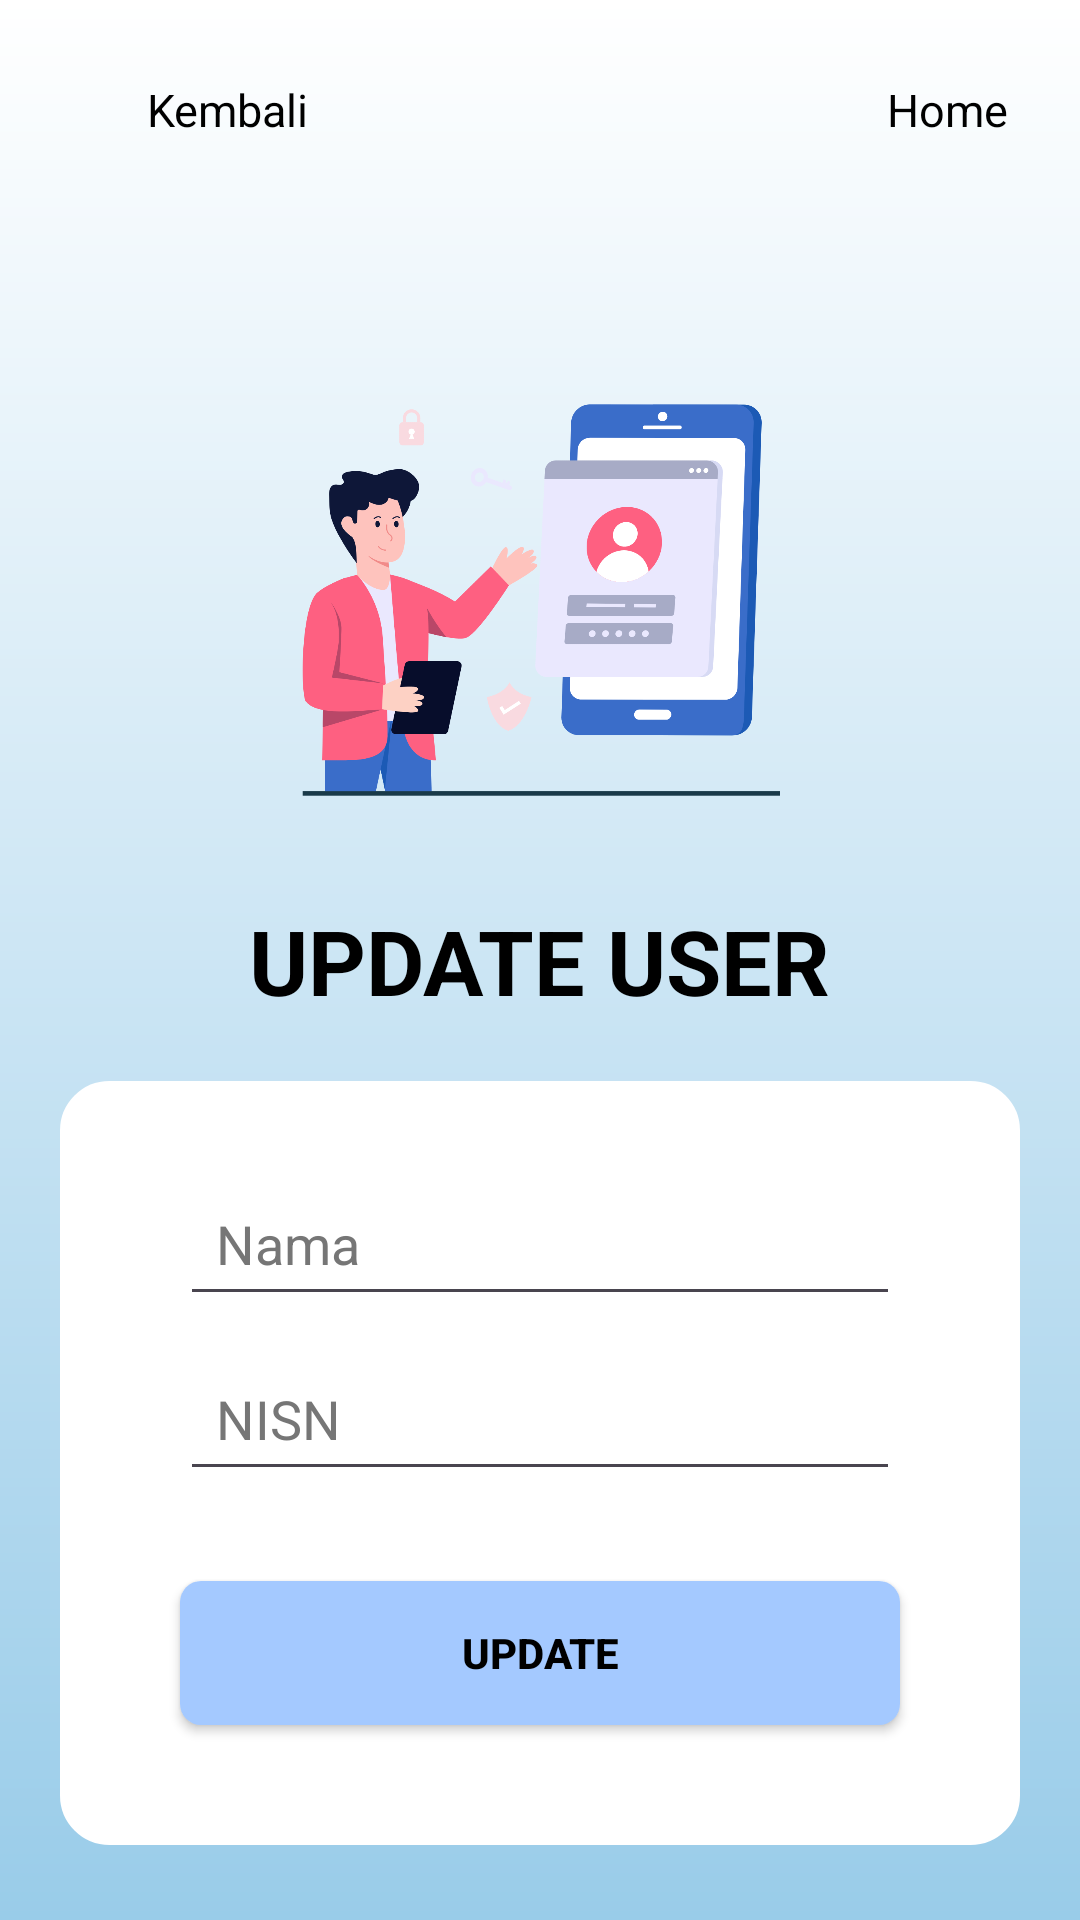

Android layout source for this screen:
<!-- AndroidManifest.xml: application theme Theme.QuizWithFisherYates -->
<!-- res/layout/activity_admin_user_update.xml -->
<?xml version="1.0" encoding="utf-8"?>
<ScrollView
    xmlns:android="http://schemas.android.com/apk/res/android"
    xmlns:app="http://schemas.android.com/apk/res-auto"
    xmlns:tools="http://schemas.android.com/tools"
    android:id="@+id/admin_update_user"
    android:layout_width="match_parent"
    android:layout_height="match_parent"
    tools:context=".adminActivities.UpdateUserActivity"
    android:fillViewport="true"
    android:background="@drawable/gradient_background">

    <FrameLayout
        android:layout_width="wrap_content"
        android:layout_height="wrap_content">

        <LinearLayout
            android:layout_width="match_parent"
            android:layout_height="wrap_content"
            android:orientation="horizontal"
            android:gravity="center_vertical"
            android:padding="24dp">

            
            <LinearLayout
                android:layout_width="0dp"
                android:layout_height="wrap_content"
                android:layout_weight="1"
                android:orientation="horizontal"
                android:gravity="start|center_vertical"
                android:paddingBottom="8dp"
                android:id="@+id/backButton">

                <ImageView
                    android:layout_width="25dp"
                    android:layout_height="25dp"
                    android:src="@drawable/ic_back"
                    android:contentDescription="Kembali"
                    android:clickable="true"
                    android:focusable="true"
                    android:padding="4dp"
                    app:tint="@color/black" />

                <TextView
                    android:text="Kembali"
                    android:layout_width="wrap_content"
                    android:layout_height="wrap_content"
                    android:textSize="15sp"
                    android:textColor="#000000"/>
            </LinearLayout>

            
            <LinearLayout
                android:layout_width="0dp"
                android:layout_height="wrap_content"
                android:layout_weight="1"
                android:orientation="horizontal"
                android:gravity="end|center_vertical"
                android:paddingBottom="8dp"
                android:onClick="goToAdminMain">

                <ImageView
                    android:id="@+id/homeButton"
                    android:layout_width="25dp"
                    android:layout_height="25dp"
                    android:src="@drawable/ic_home"
                    android:contentDescription="Home"
                    android:clickable="true"
                    android:focusable="true"
                    android:padding="4dp"
                    app:tint="@color/black" />

                <TextView
                    android:text="Home"
                    android:layout_width="wrap_content"
                    android:layout_height="wrap_content"
                    android:textSize="15sp"
                    android:textColor="#000000"/>
            </LinearLayout>
        </LinearLayout>

        <LinearLayout
            android:layout_width="match_parent"
            android:layout_height="wrap_content"
            android:orientation="vertical">

            <ImageView
                android:layout_width="wrap_content"
                android:layout_height="200dp"
                android:src="@drawable/register"
                android:layout_gravity="center"
                android:contentDescription="@string/app_name"
                android:layout_marginTop="100dp"/>

            <TextView
                android:layout_width="wrap_content"
                android:layout_height="wrap_content"
                android:text="UPDATE USER"
                android:textSize="30sp"
                android:textStyle="bold"
                android:textColor="#000"
                android:layout_gravity="center" />

            
            <LinearLayout
                android:layout_width="match_parent"
                android:layout_height="wrap_content"
                android:orientation="vertical"
                android:background="@drawable/rounded_auth_card"
                android:layout_margin="20dp"
                android:layout_marginTop="40dp"
                android:padding="20dp">
                <EditText
                    android:id="@+id/name"
                    android:layout_width="match_parent"
                    android:layout_height="wrap_content"
                    android:minHeight="48dp"
                    android:padding="12dp"
                    android:hint="@string/hintName"
                    android:inputType="text"
                    android:layout_marginTop="10dp"
                    android:layout_marginStart="20dp"
                    android:layout_marginEnd="20dp"
                    android:layout_marginBottom="10dp"
                    android:autofillHints="username"
                    android:textColor="@color/black"
                    android:textColorHint="@color/gray"/>

















                <EditText
                    android:id="@+id/password"
                    android:layout_width="match_parent"
                    android:layout_height="wrap_content"
                    android:minHeight="48dp"
                    android:padding="12dp"
                    android:hint="NISN"
                    android:inputType="text"
                    android:layout_marginStart="20dp"
                    android:layout_marginEnd="20dp"
                    android:layout_marginBottom="10dp"
                    android:autofillHints="password"
                    android:textColor="@color/black"
                    android:textColorHint="@color/gray"/>


                <androidx.appcompat.widget.AppCompatButton
                    style="@style/Widget.AppCompat.Button"
                    android:onClick="onUpdate"
                    android:layout_width="match_parent"
                    android:layout_height="wrap_content"
                    android:layout_marginStart="20dp"
                    android:layout_marginTop="20dp"
                    android:layout_marginEnd="20dp"
                    android:layout_marginBottom="20dp"
                    android:background="@drawable/rounded_button"
                    android:text="Update"
                    android:textColor="#000"
                    android:textStyle="bold" />
            </LinearLayout>
        </LinearLayout>
    </FrameLayout>
</ScrollView>
<!-- resources referenced by this layout -->
<resources>
  <color name="black">#333</color>
  <color name="gray">#767676</color>
  <!-- drawable gradient_background (drawable) -->
  <?xml version="1.0" encoding="utf-8"?>
  <shape xmlns:android="http://schemas.android.com/apk/res/android"
      android:shape="rectangle">
  
      <gradient
          android:startColor="#FFF"
          android:endColor="#99cce9"
          android:angle="270"
          android:type="linear" />
  </shape>
  <!-- drawable register: png bitmap (drawable, 92943 bytes) -->
  <!-- drawable rounded_auth_card (drawable) -->
  <shape xmlns:android="http://schemas.android.com/apk/res/android"
      android:shape="rectangle">
  
      <solid android:color="@color/white" />
      <corners android:radius="16dp" />
      <padding android:left="10dp" android:top="10dp" android:right="10dp" android:bottom="10dp" />
      <stroke android:width="1dp" android:color="@color/white" />
  </shape>
  <!-- drawable rounded_button (drawable) -->
  <?xml version="1.0" encoding="utf-8"?>
  <shape xmlns:android="http://schemas.android.com/apk/res/android"
      android:shape="rectangle">
      <solid android:color="@color/primary"/>
      <corners android:radius="7dp"/>
  </shape>
  <string name="app_name">Phytagoras</string>
  <string name="hintName">Nama</string>
  <string name="hintUsername">Username</string>
  <style name="Theme.QuizWithFisherYates" parent="Theme.Material3.Light.NoActionBar" />
  <color name="white">#FFFFFFFF</color>
  <color name="primary">#a4c9ff</color>
</resources>
